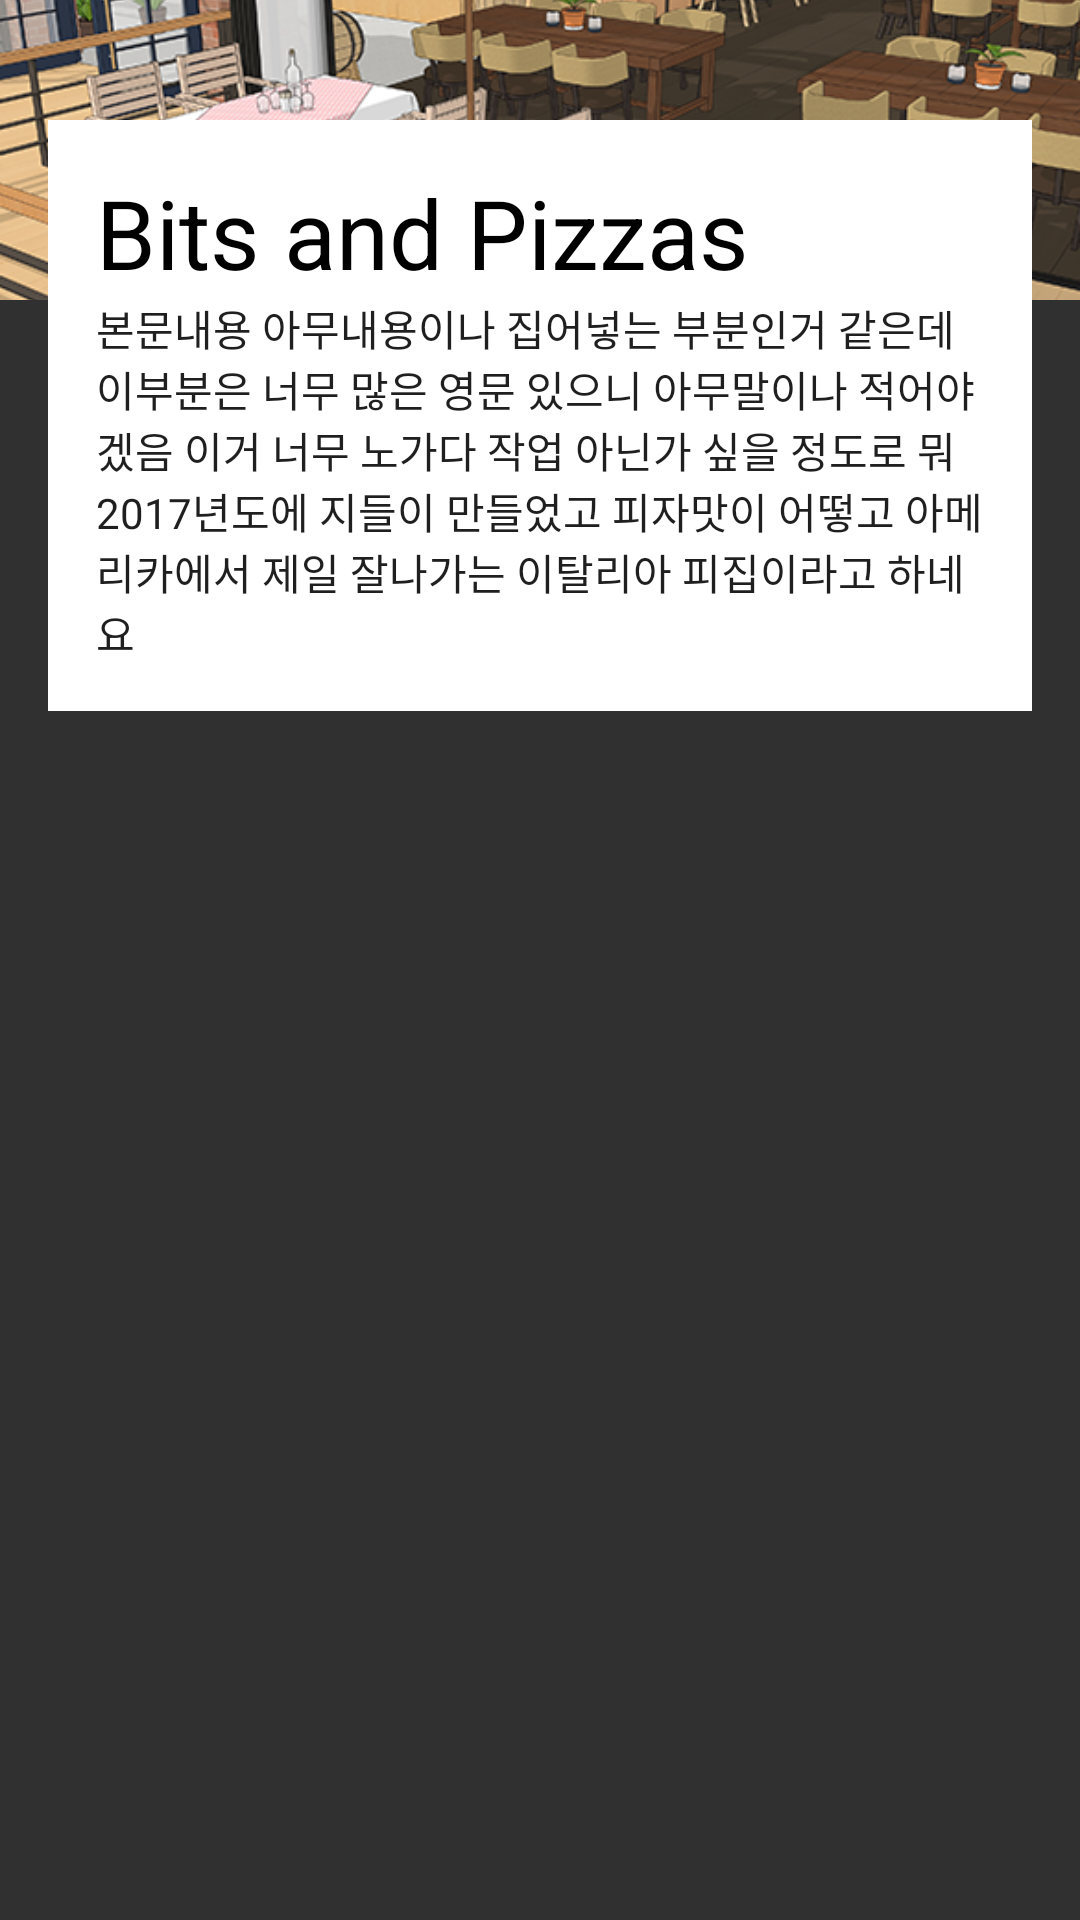

Produce the Android XML layout that renders to this screen, including the resource entries it uses.
<!-- AndroidManifest.xml: application theme Theme.AppCompat -->
<!-- res/layout/fragment_top.xml -->
<?xml version="1.0" encoding="utf-8"?>
<androidx.core.widget.NestedScrollView
    android:layout_width="match_parent"
    android:layout_height="match_parent"
    xmlns:android="http://schemas.android.com/apk/res/android"
    xmlns:tools="http://schemas.android.com/tools"
    tools:context=".Swipe.TopFragment">

    

    <FrameLayout
        android:layout_width="match_parent"
        android:layout_height="wrap_content">

        <ImageView
            android:layout_width="match_parent"
            android:layout_height="wrap_content"
            android:scaleType="centerCrop"
            android:src="@drawable/restaurant"
            android:contentDescription="@string/restaurant_image"></ImageView>

        <LinearLayout android:layout_width="match_parent"
            android:layout_height="wrap_content"
            android:layout_marginTop="40dp"
            android:layout_marginLeft="16dp"
            android:layout_marginRight="16dp"
            android:padding="16dp"
            android:background="#ffffff"
            android:orientation="vertical">

            <TextView
                android:layout_width="match_parent"
                android:layout_height="wrap_content"
                android:textSize="32sp"
                android:textColor="#000000"
                android:text="@string/company_name"/>
            <TextView
                android:layout_width="match_parent"
                android:layout_height="wrap_content"
                android:text="@string/home_text"
                android:textColor="#1f1f1f"/>

        </LinearLayout>
    </FrameLayout>
</androidx.core.widget.NestedScrollView>
<!-- resources referenced by this layout -->
<resources>
  <!-- drawable restaurant: png bitmap (drawable-nodpi, 327308 bytes) -->
  <string name="company_name">Bits and Pizzas</string>
  <string name="home_text">본문내용 아무내용이나 집어넣는 부분인거 같은데 이부분은 너무 많은 영문 있으니 아무말이나 적어야겠음
      이거 너무 노가다 작업 아닌가 싶을 정도로 뭐 2017년도에 지들이 만들었고 피자맛이 어떻고 아메리카에서 제일 잘나가는 이탈리아
      피집이라고 하네요</string>
  <string name="restaurant_image">Restaurant image</string>
</resources>
